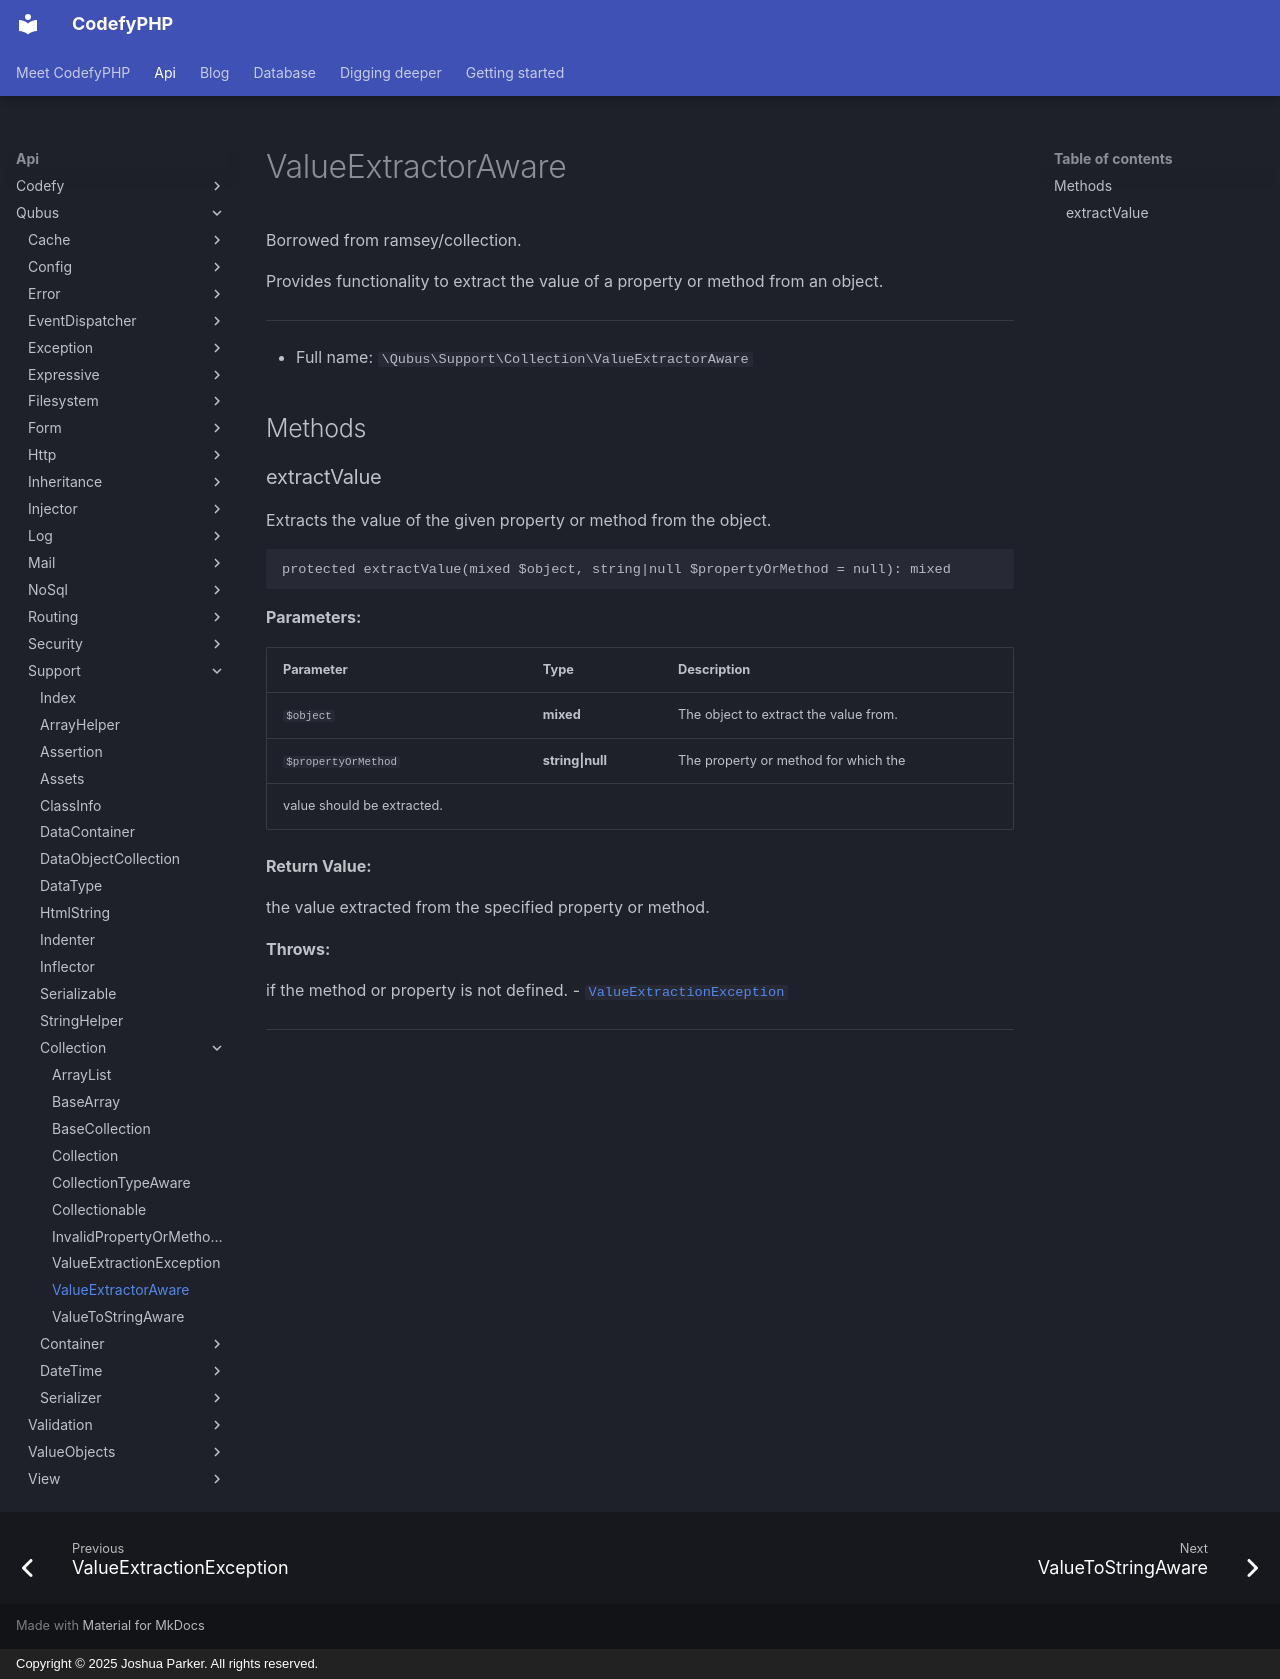

repository: codefyphp/docs · page: api/Qubus/Support/Collection/ValueExtractorAware/index.html · generator: mkdocs · copyright: Copyright © 2025 Joshua Parker. All rights reserved.

# ValueExtractorAware

Borrowed from ramsey/collection.

Provides functionality to extract the value of a property or method from an object.

***

* Full name: `\Qubus\Support\Collection\ValueExtractorAware`

## Methods

### extractValue

Extracts the value of the given property or method from the object.

```php
protected extractValue(mixed $object, string|null $propertyOrMethod = null): mixed
```

**Parameters:**

| Parameter           | Type             | Description                                                     |
|---------------------|------------------|-----------------------------------------------------------------|
| `$object`           | **mixed**        | The object to extract the value from.                           |
| `$propertyOrMethod` | **string\|null** | The property or method for which the
value should be extracted. |

**Return Value:**

the value extracted from the specified property or method.

**Throws:**

if the method or property is not defined.
- [`ValueExtractionException`](./ValueExtractionException.md)

***
